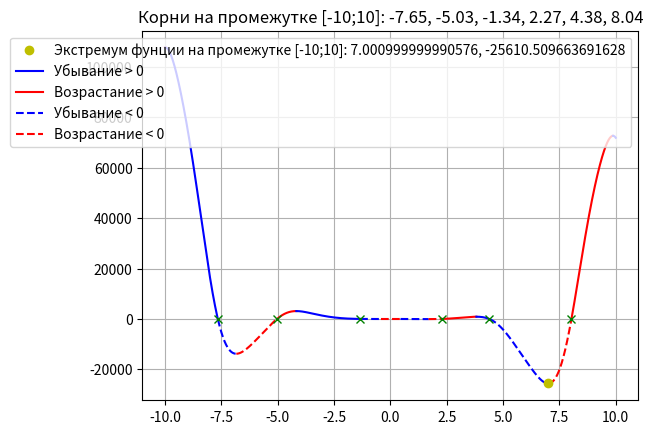

Python code for this plot:
# f(x) = -12x^4*sin(cos(x)) - 18x^3+5x^2 + 10x - 30

# Определить корни
#Найти интервалы, на которых функция возрастает
# Найти интервалы, на которых функция убывает
# Построить график
# Вычислить вершину
# Определить промежутки, на котором f > 0
# Определить промежутки, на котором f < 0

import numpy as np
import matplotlib.pyplot as plt

limit = 10
step = 0.001
color = 'b'
line_s = '-'
direct_up = True

x = np.arange(-limit, limit, step)

def switch_line():
    global line_s
    if line_s == '-':
        line_s = '--'
    else:
        line_s = '-'
    return line_s

def switch_color():
    global color
    if color == 'b':
        color = 'r'
    else:
        color = 'b'
    return color


a, b, c, d, e = -12, -18, 5, 10, -30

def func(x):
    return a * x**4 * np.sin(np.cos(x)) + b * x**3 + c * x**2 + d * x + e

x_change = [(-limit, 'limit')]
for i in range(len(x) - 1):
    if (func(x[i]) > 0 and func(x[i+1]) < 0) or (func(x[i]) < 0 and func(x[i+1]) > 0):
        x_ac = np.arange(x[i], x[i+1], 0.000001)
        for j in range(len(x_ac) - 1):
            if (func(x_ac[j]) > 0 and func(x_ac[j+1]) < 0) or (func(x_ac[j]) < 0 and func(x_ac[j+1]) > 0):
                x_change.append((x_ac[j] if abs(0 - x_ac[j]) < abs(0 - x_ac[j+1]) else x_ac[j+1] , 'zero'))
    if direct_up:
        if func(x[i]) > func(x[i+1]):
           x_change.append((x[i], 'direct'))
           direct_up = False
    else:
         if func(x[i]) < func(x[i+1]):
           x_change.append((x[i], 'direct'))
           direct_up = True
x_change.append((limit, 'limit'))

print(x_change)

for i in range(len(x_change) - 1):
    cur_x = np.arange(x_change[i][0], x_change[i+1][0] + step, step)
    if x_change[i][1] == 'zero':
        plt.rcParams['lines.linestyle'] = switch_line()
        plt.plot(cur_x, func(cur_x), color)
    else:
        plt.plot(cur_x, func(cur_x), switch_color())


min_y = min(func(x))
min_x = -limit
for x in x_change:
    if x[1] in ['direct' or 'limit']:
        if abs(func(x[0]) - min_y) < abs(min_x - min_y):
            min_x = x[0]


roots = []
for x in x_change:
    if x[1] == 'zero':
        roots.append(str(round(x[0], 2)))
        plt.plot(x[0], func(x[0]), 'gx')

plt.plot(min_x, min_y, 'yo', label = f'Экстремум фунции на промежутке [{-limit};{limit}]: {min_x}, {min_y}')

plt.rcParams['lines.linestyle'] = '-'
plt.plot(0, 0, 'b', label = 'Убывание > 0')
plt.plot(0, 0, 'r', label = 'Возрастание > 0')
plt.rcParams['lines.linestyle'] = '--'
plt.plot(0, 0, 'b', label = 'Убывание < 0')
plt.plot(0, 0, 'r', label = 'Возрастание < 0')
plt.title(f'Корни на промежутке [{-limit};{limit}]: {", ".join(roots)}')
plt.legend()
plt.grid()
plt.show()
